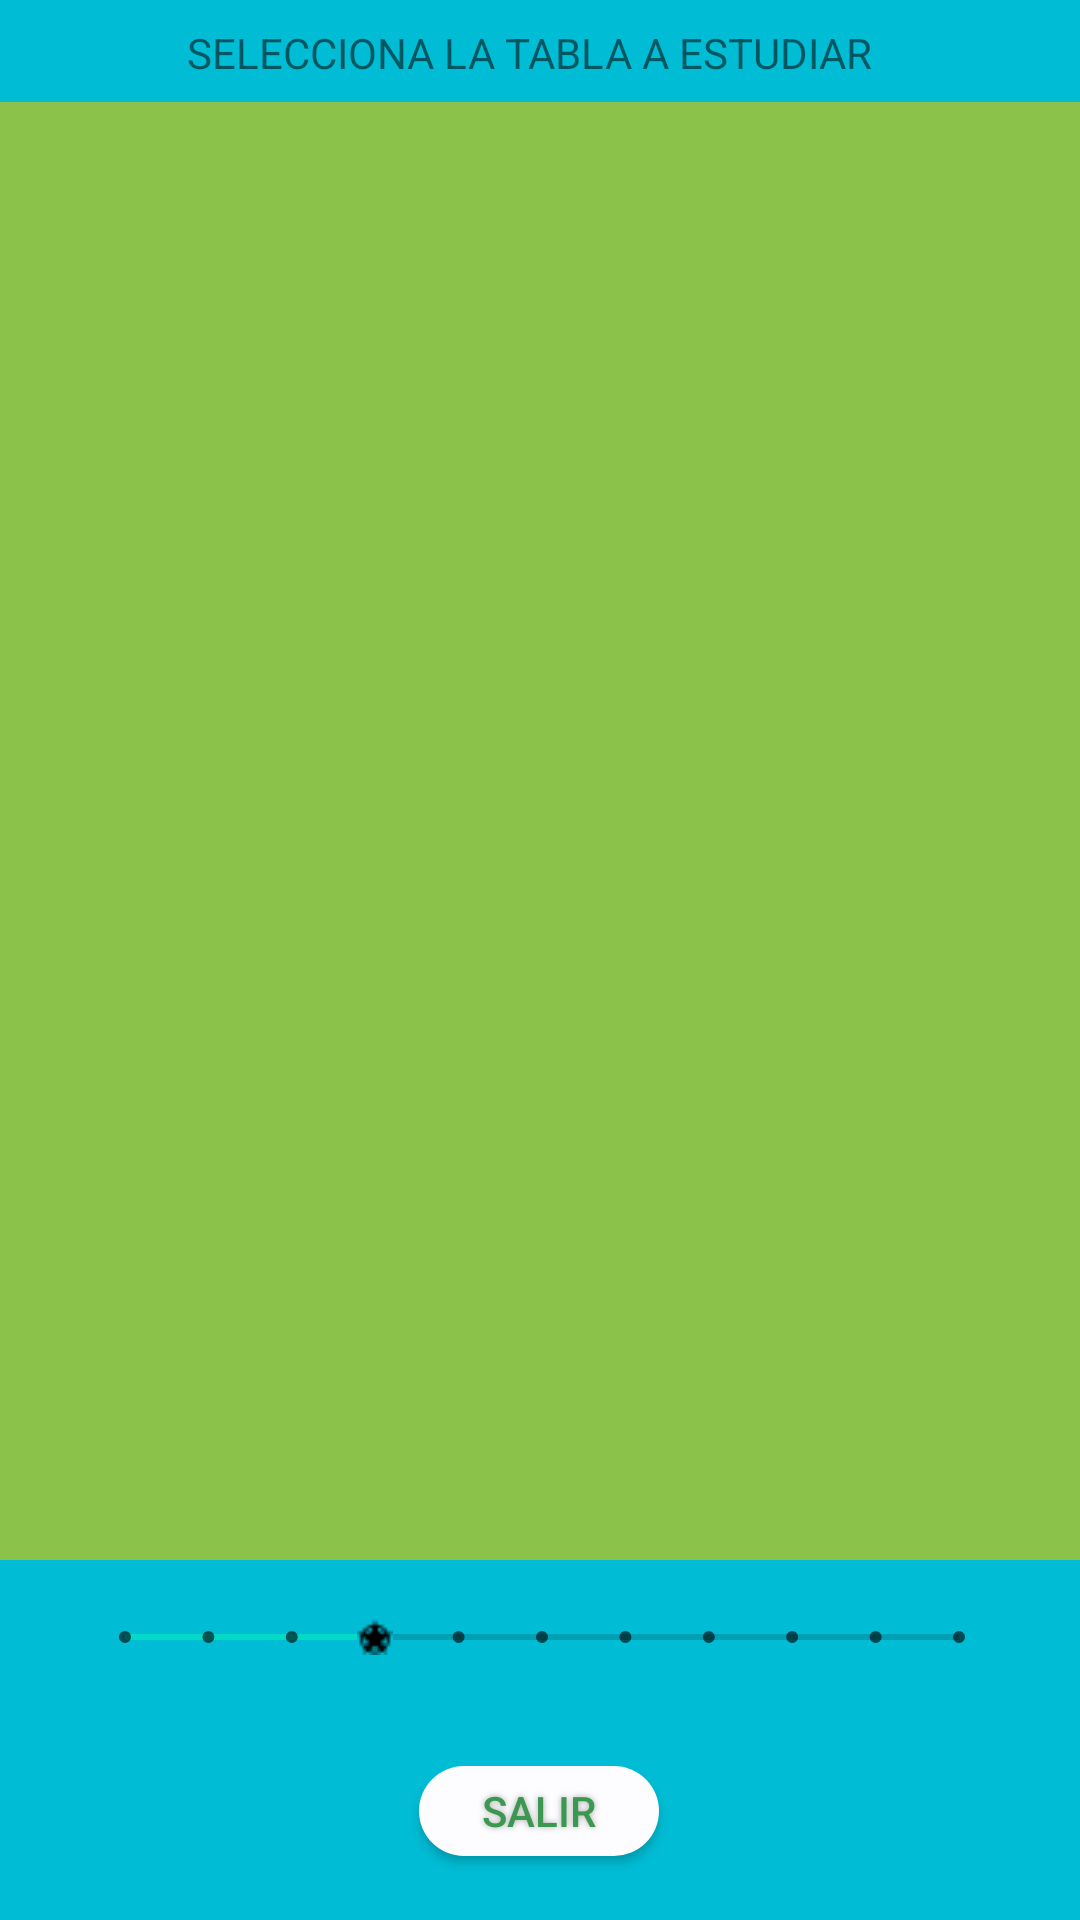

Layout XML and referenced resources for this Android screen:
<!-- AndroidManifest.xml: application theme AppTheme -->
<!-- res/layout/activity_estudia.xml -->
<?xml version="1.0" encoding="utf-8"?>
<androidx.constraintlayout.widget.ConstraintLayout xmlns:android="http://schemas.android.com/apk/res/android"
    xmlns:app="http://schemas.android.com/apk/res-auto"
    xmlns:tools="http://schemas.android.com/tools"
    android:id="@+id/leyend"
    android:layout_width="match_parent"
    android:layout_height="match_parent"
    tools:context=".EstudiaActivity">

    <androidx.constraintlayout.widget.ConstraintLayout
        android:id="@+id/constraintLayout"
        android:layout_width="414dp"
        android:layout_height="34dp"
        android:background="#00BCD4"
        app:layout_constraintEnd_toEndOf="parent"
        app:layout_constraintStart_toStartOf="parent"
        app:layout_constraintTop_toTopOf="parent">

        <TextView
            android:layout_width="wrap_content"
            android:layout_height="wrap_content"
            android:layout_marginStart="89dp"
            android:layout_marginTop="8dp"
            android:layout_marginEnd="89dp"
            android:text="Selecciona la tabla a estudiar "
            android:textAlignment="center"
            android:textAllCaps="true"
            app:layout_constraintEnd_toEndOf="parent"
            app:layout_constraintHorizontal_bias="0.0"
            app:layout_constraintStart_toStartOf="parent"
            app:layout_constraintTop_toTopOf="parent" />
    </androidx.constraintlayout.widget.ConstraintLayout>

    <ListView
        android:id="@+id/listaTablas"
        android:layout_width="0dp"
        android:layout_height="0dp"
        android:background="#8BC34A"
        android:scrollbarThumbHorizontal="@android:color/background_light"
        app:layout_constraintBottom_toTopOf="@+id/constraintLayout2"
        app:layout_constraintEnd_toEndOf="parent"
        app:layout_constraintStart_toStartOf="parent"
        app:layout_constraintTop_toBottomOf="@+id/constraintLayout">

    </ListView>

    <androidx.constraintlayout.widget.ConstraintLayout
        android:id="@+id/constraintLayout2"
        android:layout_width="0dp"
        android:layout_height="120dp"
        android:background="#00BCD4"
        app:layout_constraintBottom_toBottomOf="parent"
        app:layout_constraintEnd_toEndOf="parent"
        app:layout_constraintStart_toStartOf="parent">

        <android.widget.Button
            android:id="@+id/btnsalirestudia"

            android:layout_width="80dp"
            android:layout_height="30dp"

            android:layout_marginStart="165dp"
            android:layout_marginTop="12dp"
            android:layout_marginEnd="166dp"
            android:layout_marginBottom="23dp"
            android:background="@drawable/boton_estudiar"
            android:shadowColor="#A8A8A8"
            android:shadowDx="0"
            android:shadowDy="0"
            android:shadowRadius="5"
            android:text="Salir"
            android:textColor="#3B9851"
            android:textSize="14sp"
            app:layout_constraintBottom_toBottomOf="parent"
            app:layout_constraintEnd_toEndOf="parent"
            app:layout_constraintStart_toStartOf="parent"
            app:layout_constraintTop_toBottomOf="@+id/seekBar" />

        <SeekBar
            android:id="@+id/seekBar"
            style="@style/Widget.AppCompat.SeekBar.Discrete"
            android:layout_width="310dp"
            android:layout_height="54dp"
            android:layout_marginStart="51dp"
            android:layout_marginEnd="50dp"
            android:layout_marginBottom="4dp"
            android:max="10"
            android:progress="3"
            android:thumb="@drawable/estrella"
            app:layout_constraintBottom_toTopOf="@+id/btnsalirestudia"
            app:layout_constraintEnd_toEndOf="parent"
            app:layout_constraintStart_toStartOf="parent"
            app:layout_constraintTop_toTopOf="parent" />

    </androidx.constraintlayout.widget.ConstraintLayout>

</androidx.constraintlayout.widget.ConstraintLayout>
<!-- resources referenced by this layout -->
<resources>
  <!-- drawable boton_estudiar (drawable) -->
  <?xml version="1.0" encoding="utf-8"?>
  <shape xmlns:android="http://schemas.android.com/apk/res/android" android:shape="rectangle" >
      <corners
          android:radius="100dp"
          />
      <solid
          android:color="#FDFDFF"
          />
      <padding
          android:left="0dp"
          android:top="0dp"
          android:right="0dp"
          android:bottom="0dp"
          />
      <size
          android:width="80dp"
          android:height="20dp"
          />
  </shape>
  <!-- drawable estrella: png bitmap (drawable, 321 bytes) -->
  <style name="AppTheme" parent="Theme.AppCompat.Light.DarkActionBar">
          
          <item name="colorPrimary">#8BC34A</item>
          <item name="colorPrimaryDark">@color/colorPrimaryDark</item>
          <item name="colorAccent">@color/colorAccent</item>
      </style>
  <!-- not gathered from this repository: default colours our renderer supplied (Android Studio template values) -->
  <color name="colorPrimaryDark">#FF3700B3</color>
  <color name="colorAccent">#FF03DAC5</color>
</resources>
